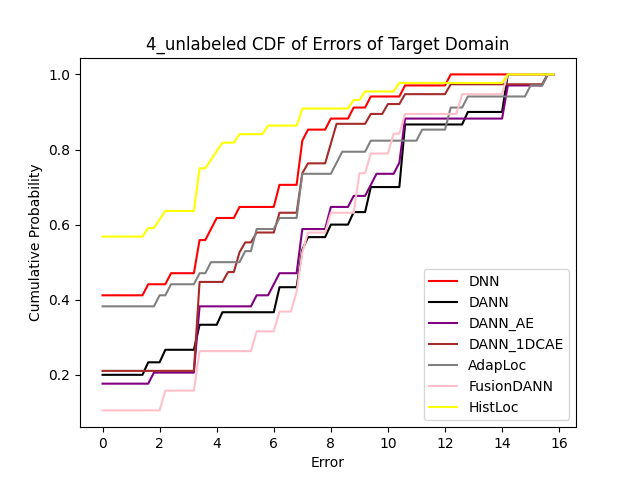

The table this chart was drawn from, first rows:
Error, 0.0, 0.2, 0.4, 0.6000000000000001, 0.8, 1.0, 1.2000000000000002, 1.4000000000000001, 1.6, 1.8, 2.0, 2.2, 2.4000000000000004, 2.6, 2.8000000000000003, 3.0, 3.2, 3.4000000000000004, 3.6, 3.8000000000000003, 4.0, 4.2, 4.4
DNN, 0.4118, 0.4118, 0.4118, 0.4118, 0.4118, 0.4118, 0.4118, 0.4118, 0.4412, 0.4412, 0.4412, 0.4412, 0.4706, 0.4706, 0.4706, 0.4706, 0.4706, 0.5588, 0.5588, 0.5882, 0.6176, 0.6176, 0.6176
DANN, 0.2, 0.2, 0.2, 0.2, 0.2, 0.2, 0.2, 0.2, 0.2333, 0.2333, 0.2333, 0.2667, 0.2667, 0.2667, 0.2667, 0.2667, 0.2667, 0.3333, 0.3333, 0.3333, 0.3333, 0.3667, 0.3667
DANN_AE, 0.1765, 0.1765, 0.1765, 0.1765, 0.1765, 0.1765, 0.1765, 0.1765, 0.1765, 0.2059, 0.2059, 0.2059, 0.2059, 0.2059, 0.2059, 0.2059, 0.2059, 0.3824, 0.3824, 0.3824, 0.3824, 0.3824, 0.3824
DANN_1DCAE, 0.2105, 0.2105, 0.2105, 0.2105, 0.2105, 0.2105, 0.2105, 0.2105, 0.2105, 0.2105, 0.2105, 0.2105, 0.2105, 0.2105, 0.2105, 0.2105, 0.2105, 0.4474, 0.4474, 0.4474, 0.4474, 0.4474, 0.4737
AdapLoc, 0.3824, 0.3824, 0.3824, 0.3824, 0.3824, 0.3824, 0.3824, 0.3824, 0.3824, 0.3824, 0.4118, 0.4118, 0.4412, 0.4412, 0.4412, 0.4412, 0.4412, 0.4706, 0.4706, 0.5, 0.5, 0.5, 0.5
FusionDANN, 0.1053, 0.1053, 0.1053, 0.1053, 0.1053, 0.1053, 0.1053, 0.1053, 0.1053, 0.1053, 0.1053, 0.1579, 0.1579, 0.1579, 0.1579, 0.1579, 0.1579, 0.2632, 0.2632, 0.2632, 0.2632, 0.2632, 0.2632
HistLoc, 0.5682, 0.5682, 0.5682, 0.5682, 0.5682, 0.5682, 0.5682, 0.5682, 0.5909, 0.5909, 0.6136, 0.6364, 0.6364, 0.6364, 0.6364, 0.6364, 0.6364, 0.75, 0.75, 0.7727, 0.7955, 0.8182, 0.8182
